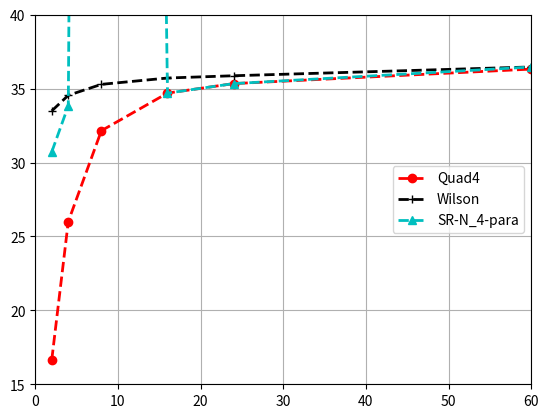

Python code for this plot:
import matplotlib.pyplot as plt
import numpy as np
def draw_beam_bendinga():
     a=np.linspace(0,4,5)
     quad=[0.242424,0.127371,0.845805E-01,0.702731E-01,0.596923E-01];
     wilson=[1.0,0.831050E+00,0.853002,0.908078E+00,0.944757E+00];
#     srJ=[1.0,0.215894E+00,0.139765E+00,0.149358E+00,0.176619E+00];
#     srJT=[1.0,0.617358E+00,0.533728E+00,0.527120E+00,0.504373E+00];
#     srN5=[1.0,0.998983E+00,0.984084E+00,0.940840E+00,0.866059E+00];
     sr4=[1.0,0.662767E+00,0.612552E+00,0.646460E+00,0.660901E+00];
     srFEAP=[1.0,0.663,0.613,0.646,0.661];
     plt.plot(a,quad,'--or',linewidth=2,label='Quad4')
     plt.plot(a,wilson,'--+k',linewidth=2,label='Wilson')
#     plt.plot(a,srJT,'--sg',linewidth=2,label='$SR-J^T$')
#     plt.plot(a,srJ,'--xm',linewidth=2,label='SR-J')
#     plt.plot(a,srN5,'-->b',linewidth=2,label='SR-N_5-para')
     plt.plot(a,sr4,'--^c',linewidth=2,label='SR-N_4-para')
     plt.plot(a,srFEAP,'.k',linewidth=2,label='SR-FEAP')
     plt.legend(loc='upper right')
     plt.xlim(0.0,4.0)
     plt.ylim(0.0,1.1)
     plt.grid()
     plt.show()

def draw_cook_beam():
     a=[2,4,8,16,24,60]
     quad=[0.166513E+02,0.260082E+02,0.321510E+02,0.346954E+02,0.353380E+02,0.363195E+02]
     wilson=[0.334923E+02,0.345455E+02,0.352873E+02,0.357158E+02,0.358694E+02,0.364641E+02]
     srN4=[0.307173E+02,0.338325E+02,0.350957E+03,0.346954E+02,0.353380E+02,0.364600E+02]
     plt.plot(a,quad,'--or',linewidth=2,label='Quad4')
     plt.plot(a,wilson,'--+k',linewidth=2,label='Wilson')
     plt.plot(a,srN4,'--^c',linewidth=2,label='SR-N_4-para')
     plt.legend(loc='right')
     plt.xlim(0,60.0)
     plt.ylim(15.0,40.0)
     plt.grid()
     plt.show()

#draw_beam_bendinga()
draw_cook_beam()
print('finished!')